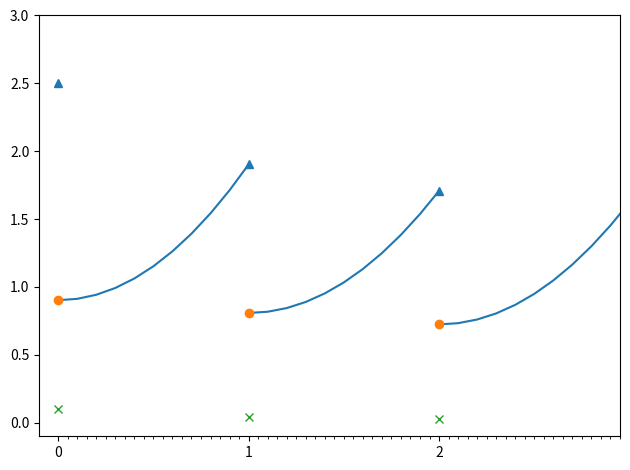

Recreate this plot in Python.
import matplotlib.pyplot as plt
import numpy as np
from numpy import random

t = np.arange(21)
step = np.linspace(0, 20, 401)
obs = random.normal(0.1, scale=0.1, size=t.size)
xa = 0.1*np.exp(0.11*np.abs(t-20.0))
xf = np.zeros_like(xa)
xf[0] = 2.5
g = np.array([1.0,0.9,0.9,0.8,0.8,0.8,0.7,0.7,0.7,0.7,0.6,0.6,0.6,0.6,0.6,0.5,0.5,0.5,0.5,0.5])
for i in range(1,21):
    xf[i] = g[i-1] + xa[i-1]

fig, ax = plt.subplots()
lf =np.zeros(11)
dx = np.linspace(0, 1, 11)
for i in range(20):
    lf = g[i]*dx**2 + xa[i]
    ax.plot(dx+t[i], lf, linestyle='solid',color="tab:blue" )
ax.plot(t, xf, marker='^', linestyle='None' ,label="forecast")
ax.plot(t, xa, marker='o', linestyle='None' ,label="analysis")
ax.plot(t, obs, marker='x', linestyle='None' ,label="obs")
print(ax.get_xlim())
ax.set_xlim(-0.1,2.5)
print(ax.get_xlim())
ax.set_ylim(-0.1,3.0)
ax.set_xticks(t[:3])
ax.set_xticks(step[:60], minor=True)

#ax.set_xlabel('time')
params = {'legend.fontsize': 16, 
          'axes.labelsize': 16,
          'legend.handlelength': 3}

plt.rcParams.update(params)
#ax.set_aspect(1.5)
#ax.legend(loc='upper right')#, bbox_to_anchor=(0.0,2.0))

plt.tight_layout()
fig.savefig("DAimage1.png")
plt.show()